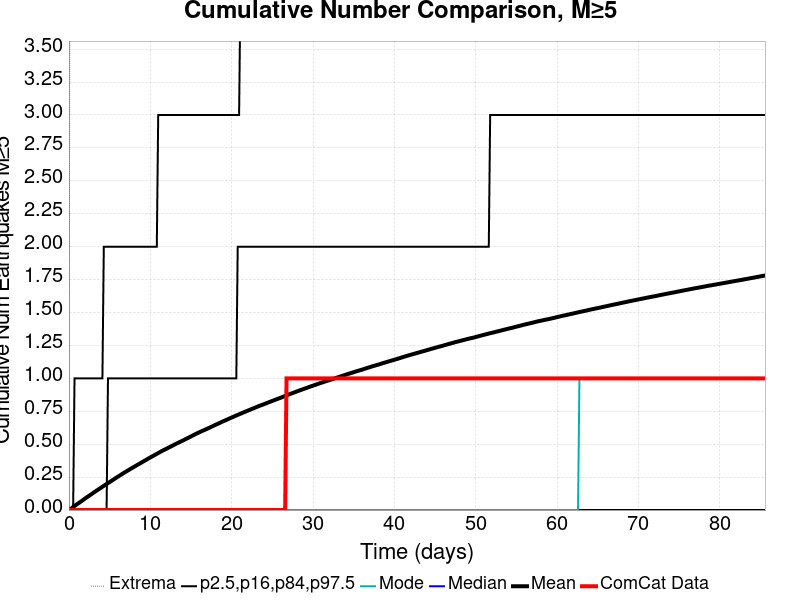

Source data for this figure (header and first rows):
Time (days), ComCat Data, Simulation Mean, Simulation Median, Simulation Mode, Simulation Minimum, Simulation Maximum, 2.5 %-ile, 16 %-ile, 84 %-ile, 97.5 %-ile
0.0, 0.0, 0.0, 0.0, 0.0, 0.0, 0.0, 0.0, 0.0, 0.0, 0.0
0.1714, 0.0, 0.0071, 0.0, 0.0, 0.0, 6.0, 0.0, 0.0, 0.0, 0.0
0.3429, 0.0, 0.01495, 0.0, 0.0, 0.0, 6.0, 0.0, 0.0, 0.0, 0.0
0.5143, 0.0, 0.02258, 0.0, 0.0, 0.0, 6.0, 0.0, 0.0, 0.0, 0.0
0.6858, 0.0, 0.03091, 0.0, 0.0, 0.0, 6.0, 0.0, 0.0, 0.0, 1.0
0.8572, 0.0, 0.03868, 0.0, 0.0, 0.0, 7.0, 0.0, 0.0, 0.0, 1.0
1.029, 0.0, 0.04605, 0.0, 0.0, 0.0, 9.0, 0.0, 0.0, 0.0, 1.0
1.2, 0.0, 0.05324, 0.0, 0.0, 0.0, 9.0, 0.0, 0.0, 0.0, 1.0
1.372, 0.0, 0.06058, 0.0, 0.0, 0.0, 10.0, 0.0, 0.0, 0.0, 1.0
1.543, 0.0, 0.0677, 0.0, 0.0, 0.0, 10.0, 0.0, 0.0, 0.0, 1.0
1.714, 0.0, 0.07538, 0.0, 0.0, 0.0, 11.0, 0.0, 0.0, 0.0, 1.0
1.886, 0.0, 0.08343, 0.0, 0.0, 0.0, 12.0, 0.0, 0.0, 0.0, 1.0
2.057, 0.0, 0.0913, 0.0, 0.0, 0.0, 12.0, 0.0, 0.0, 0.0, 1.0
2.229, 0.0, 0.09818, 0.0, 0.0, 0.0, 13.0, 0.0, 0.0, 0.0, 1.0
2.4, 0.0, 0.1053, 0.0, 0.0, 0.0, 13.0, 0.0, 0.0, 0.0, 1.0
2.572, 0.0, 0.1126, 0.0, 0.0, 0.0, 13.0, 0.0, 0.0, 0.0, 1.0
2.743, 0.0, 0.1196, 0.0, 0.0, 0.0, 13.0, 0.0, 0.0, 0.0, 1.0
2.915, 0.0, 0.127, 0.0, 0.0, 0.0, 13.0, 0.0, 0.0, 0.0, 1.0
3.086, 0.0, 0.1345, 0.0, 0.0, 0.0, 13.0, 0.0, 0.0, 0.0, 1.0
3.258, 0.0, 0.1419, 0.0, 0.0, 0.0, 13.0, 0.0, 0.0, 0.0, 1.0
3.429, 0.0, 0.1489, 0.0, 0.0, 0.0, 13.0, 0.0, 0.0, 0.0, 1.0
3.6, 0.0, 0.1558, 0.0, 0.0, 0.0, 13.0, 0.0, 0.0, 0.0, 1.0
3.772, 0.0, 0.1628, 0.0, 0.0, 0.0, 13.0, 0.0, 0.0, 0.0, 1.0
3.943, 0.0, 0.1696, 0.0, 0.0, 0.0, 13.0, 0.0, 0.0, 0.0, 1.0
4.115, 0.0, 0.1771, 0.0, 0.0, 0.0, 13.0, 0.0, 0.0, 0.0, 1.0
4.286, 0.0, 0.1839, 0.0, 0.0, 0.0, 14.0, 0.0, 0.0, 0.0, 2.0
4.458, 0.0, 0.1909, 0.0, 0.0, 0.0, 14.0, 0.0, 0.0, 0.0, 2.0
4.629, 0.0, 0.1977, 0.0, 0.0, 0.0, 14.0, 0.0, 0.0, 0.0, 2.0
4.801, 0.0, 0.2047, 0.0, 0.0, 0.0, 14.0, 0.0, 0.0, 1.0, 2.0
4.972, 0.0, 0.2115, 0.0, 0.0, 0.0, 14.0, 0.0, 0.0, 1.0, 2.0
5.143, 0.0, 0.2181, 0.0, 0.0, 0.0, 14.0, 0.0, 0.0, 1.0, 2.0
5.315, 0.0, 0.2253, 0.0, 0.0, 0.0, 14.0, 0.0, 0.0, 1.0, 2.0
5.486, 0.0, 0.2321, 0.0, 0.0, 0.0, 14.0, 0.0, 0.0, 1.0, 2.0
5.658, 0.0, 0.239, 0.0, 0.0, 0.0, 14.0, 0.0, 0.0, 1.0, 2.0
5.829, 0.0, 0.246, 0.0, 0.0, 0.0, 14.0, 0.0, 0.0, 1.0, 2.0
6.001, 0.0, 0.2528, 0.0, 0.0, 0.0, 15.0, 0.0, 0.0, 1.0, 2.0
6.172, 0.0, 0.2595, 0.0, 0.0, 0.0, 15.0, 0.0, 0.0, 1.0, 2.0
6.344, 0.0, 0.2662, 0.0, 0.0, 0.0, 16.0, 0.0, 0.0, 1.0, 2.0
6.515, 0.0, 0.2733, 0.0, 0.0, 0.0, 16.0, 0.0, 0.0, 1.0, 2.0
6.687, 0.0, 0.2795, 0.0, 0.0, 0.0, 17.0, 0.0, 0.0, 1.0, 2.0
6.858, 0.0, 0.2862, 0.0, 0.0, 0.0, 17.0, 0.0, 0.0, 1.0, 2.0
7.029, 0.0, 0.2926, 0.0, 0.0, 0.0, 17.0, 0.0, 0.0, 1.0, 2.0
7.201, 0.0, 0.2988, 0.0, 0.0, 0.0, 17.0, 0.0, 0.0, 1.0, 2.0
7.372, 0.0, 0.3051, 0.0, 0.0, 0.0, 17.0, 0.0, 0.0, 1.0, 2.0
7.544, 0.0, 0.3119, 0.0, 0.0, 0.0, 17.0, 0.0, 0.0, 1.0, 2.0
7.715, 0.0, 0.3179, 0.0, 0.0, 0.0, 17.0, 0.0, 0.0, 1.0, 2.0
7.887, 0.0, 0.324, 0.0, 0.0, 0.0, 17.0, 0.0, 0.0, 1.0, 2.0
8.058, 0.0, 0.3303, 0.0, 0.0, 0.0, 17.0, 0.0, 0.0, 1.0, 2.0
8.23, 0.0, 0.3362, 0.0, 0.0, 0.0, 17.0, 0.0, 0.0, 1.0, 2.0
8.401, 0.0, 0.3426, 0.0, 0.0, 0.0, 17.0, 0.0, 0.0, 1.0, 2.0
8.572, 0.0, 0.3487, 0.0, 0.0, 0.0, 17.0, 0.0, 0.0, 1.0, 2.0
8.744, 0.0, 0.3544, 0.0, 0.0, 0.0, 17.0, 0.0, 0.0, 1.0, 2.0
8.915, 0.0, 0.3608, 0.0, 0.0, 0.0, 18.0, 0.0, 0.0, 1.0, 2.0
9.087, 0.0, 0.3669, 0.0, 0.0, 0.0, 18.0, 0.0, 0.0, 1.0, 2.0
9.258, 0.0, 0.3731, 0.0, 0.0, 0.0, 18.0, 0.0, 0.0, 1.0, 2.0
9.43, 0.0, 0.3792, 0.0, 0.0, 0.0, 18.0, 0.0, 0.0, 1.0, 2.0
9.601, 0.0, 0.3852, 0.0, 0.0, 0.0, 18.0, 0.0, 0.0, 1.0, 2.0
9.773, 0.0, 0.3915, 0.0, 0.0, 0.0, 18.0, 0.0, 0.0, 1.0, 2.0
9.944, 0.0, 0.3976, 0.0, 0.0, 0.0, 18.0, 0.0, 0.0, 1.0, 2.0
10.12, 0.0, 0.4034, 0.0, 0.0, 0.0, 18.0, 0.0, 0.0, 1.0, 2.0
... 440 more rows
